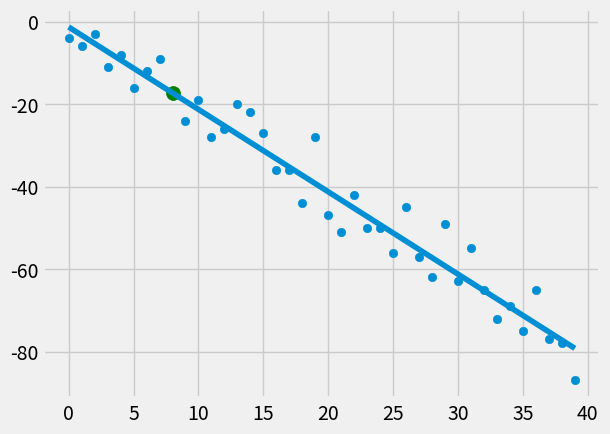

Source code (Python):
from statistics import mean
import numpy as np
import matplotlib.pyplot as plt
from matplotlib import style
import random

style.use('fivethirtyeight')

# xs = np.array([1 ,2 ,3 ,4 ,5 ,6], dtype=np.float64)
# ys = np.array([5, 4, 6, 5, 6, 7], dtype=np.float64)

# number - how many data points
# variance - the positive and negative variance of possible values
# step - step value, (+/-) for positive and negative coorelation
def create_dataset(number, variance, step=2):
    val = 1
    ys = []
    for i in range(number):
        y = val + random.randrange(-variance, variance)
        ys.append(y)
        val += step
    xs = [i for i in range(len(ys))]
    return np.array(xs, dtype=np.float64), np.array(ys, dtype=np.float64)

# linear regression line
def best_fit_slope_and_intercept(xs, ys):
    m = ( ((mean(xs) * mean(ys)) - mean(xs*ys) ) /
            ((mean(xs)**2) - mean(xs**2)))
    b = mean(ys) - m*(mean(xs))
    return m, b

# Squared Error
# sum of the squared difference between all points and the regression line
def squared_error(ys_orig, ys_line):
    return sum((ys_line - ys_orig) ** 2)

# measure of accuracy in the case of linear regression
def coeffeicent_of_determination(ys_orig, ys_line):
    y_mean_line = [mean(ys_orig) for y in ys_orig]
    squared_error_regr = squared_error(ys_orig, ys_line)
    squared_error_y_mean = squared_error(ys_orig, y_mean_line)
    return (1 - squared_error_regr / squared_error_y_mean)

xs, ys = create_dataset(40, 10, -2)

m, b = best_fit_slope_and_intercept(xs, ys)

# get all values for y for each x
regression_line = [(m*x) + b for x in xs]

# same as doing the following:
# for x in xs:
#     regression_line.append( (m*x) + b )

# regression  plot
plt.scatter(xs, ys)
plt.plot(xs, regression_line)

# prediction
predict_x = 8;
predict_y = (m * predict_x) + b

r_squared = coeffeicent_of_determination(ys, regression_line)
print(r_squared)

plt.scatter(predict_x, predict_y, s=100, color='g')
plt.show()
